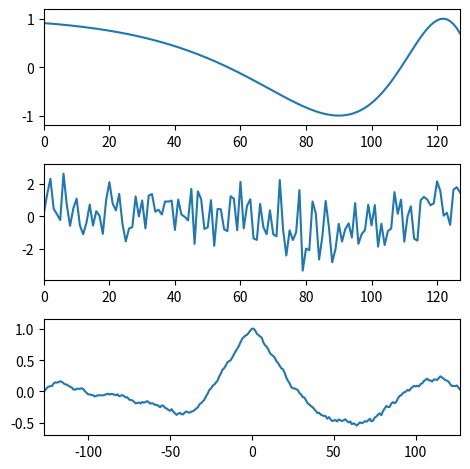

Recreate this plot in Python.
from scipy import signal
import numpy as np
import matplotlib.pyplot as plt
rng = np.random.default_rng()
x= np.arange(128)/128
signals = np.sin(2**np.pi**x)
signals_noice= signals + rng.standard_normal(len(signals))
corr = signal.correlate(signals_noice, signals)
lags = signal.correlation_lags(len(signals), len(signals_noice))
corr /= np.max(corr)
fig, (ax_orig, ax_noice, ax_corr) = plt.subplots(3, 1, figsize=(4.8, 4.8))
ax_orig.plot(signals)
ax_noice.plot(signals_noice)
ax_corr.plot(lags,corr)
ax_orig.margins(0, 0.1)
ax_noice.margins(0, 0.1)
ax_corr.margins(0, 0.1)
fig.tight_layout()
plt.show()

